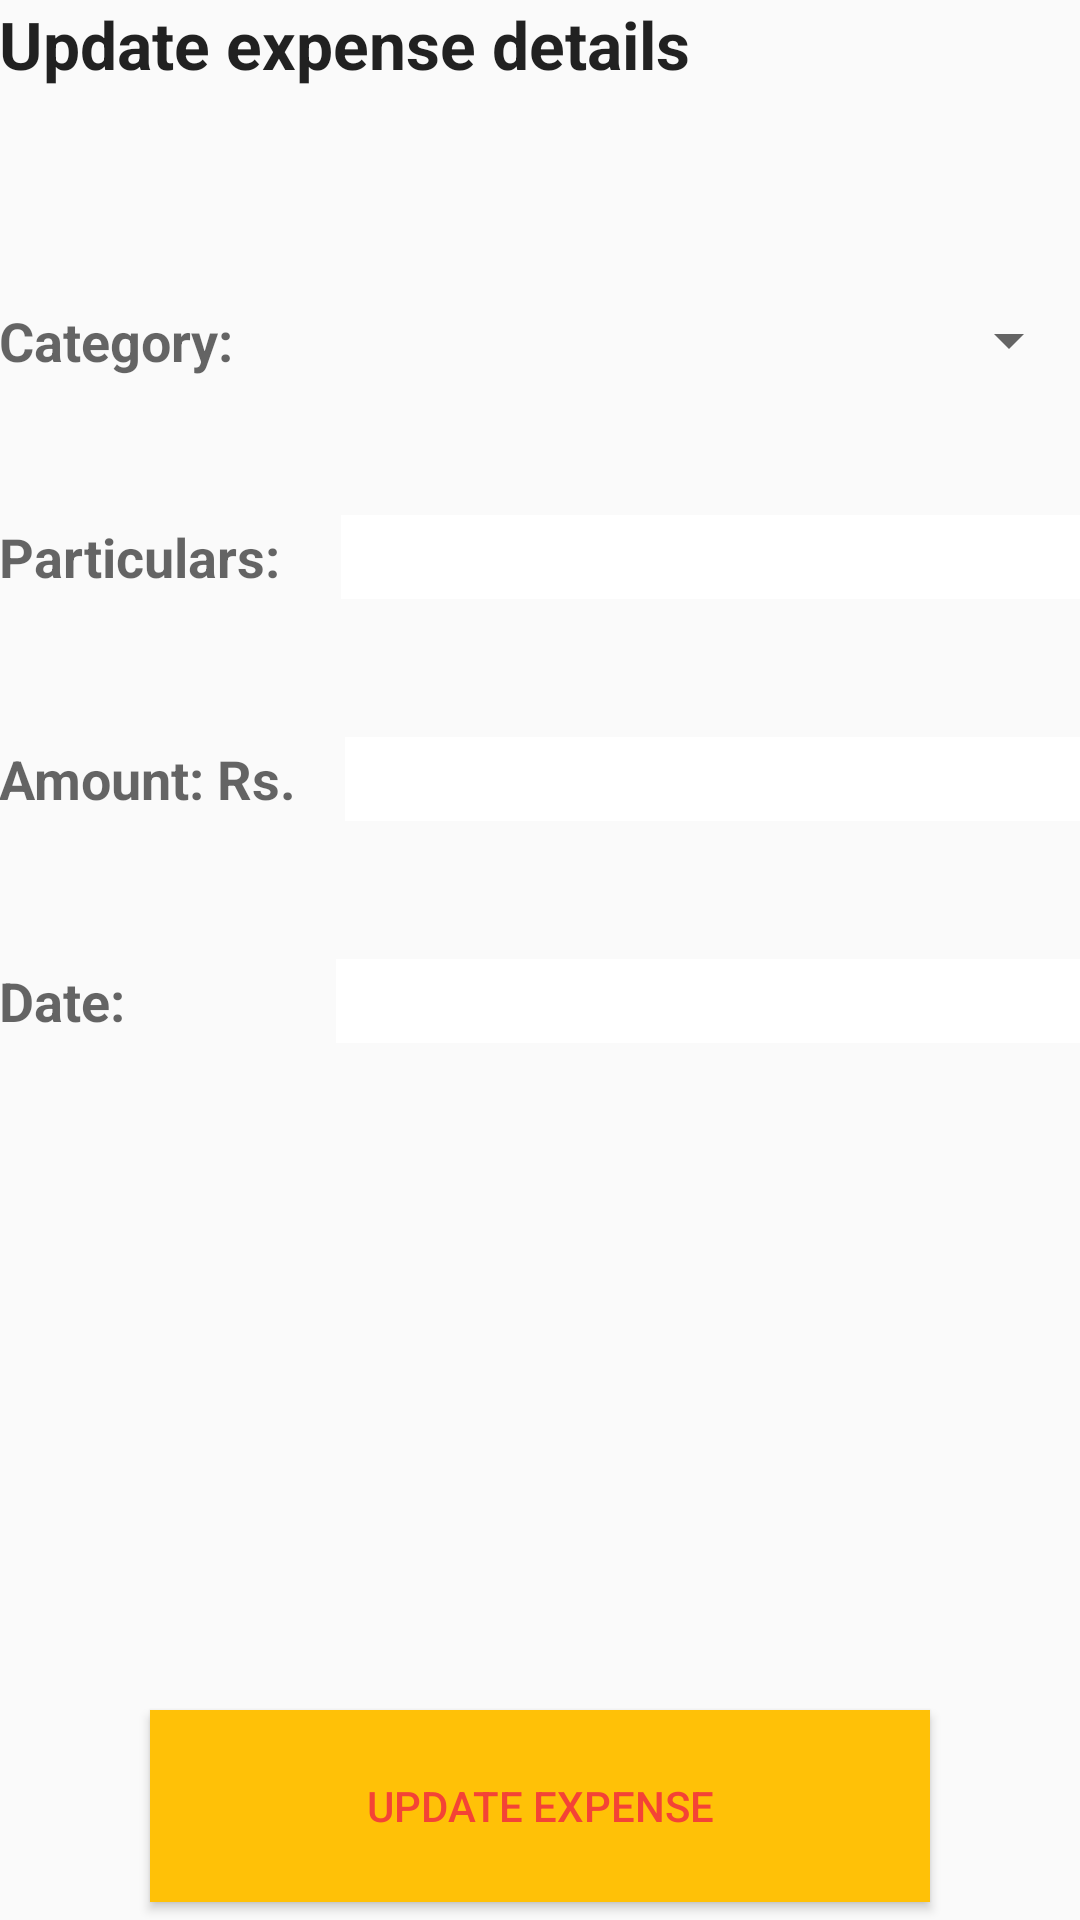

Reconstruct the res/layout file that produces this screen, plus the resources it refers to.
<!-- AndroidManifest.xml: application theme AppTheme -->
<!-- res/layout/activity_edit_expense.xml -->
<?xml version="1.0" encoding="utf-8"?>
<RelativeLayout xmlns:android="http://schemas.android.com/apk/res/android"
    xmlns:tools="http://schemas.android.com/tools"
    android:layout_width="match_parent"
    android:layout_height="match_parent"
    android:paddingBottom="@dimen/activity_vertical_margin"
    android:paddingLeft="@dimen/activity_horizontal_margin"
    android:paddingRight="@dimen/activity_horizontal_margin"
    android:paddingTop="@dimen/activity_vertical_margin"
    tools:context="com.soumyadeb.expensemanager.EditExpenseActivity">
    <TextView
        android:layout_width="wrap_content"
        android:layout_height="wrap_content"
        android:textAppearance="?android:attr/textAppearanceLarge"
        android:text="Update expense details"
        android:id="@+id/textView"
        android:layout_alignParentTop="true"
        android:textStyle="bold"
        android:layout_alignParentStart="true" />
    <LinearLayout
        android:layout_width="match_parent"
        android:layout_height="wrap_content"
        android:orientation="horizontal"
        android:id="@+id/linear1"
        android:layout_below="@id/textView"
        android:layout_marginTop="72dp">
        <TextView
            android:layout_width="wrap_content"
            android:layout_height="wrap_content"
            android:textStyle="bold"
            android:textAppearance="?android:attr/textAppearanceMedium"
            android:text="Category:"
            android:id="@+id/textView7"
            />

        <Spinner
            android:layout_width="match_parent"
            android:layout_height="wrap_content"
            android:id="@+id/spinner1"
            android:layout_marginLeft="16dp"
            />
    </LinearLayout>

    <LinearLayout
        android:layout_width="match_parent"
        android:layout_height="wrap_content"
        android:id="@+id/linear2"
        android:layout_marginTop="46dp"
        android:orientation="horizontal"
        android:layout_below="@id/linear1">
        <TextView
            android:layout_width="wrap_content"
            android:layout_height="wrap_content"
            android:textStyle="bold"
            android:textAppearance="?android:attr/textAppearanceMedium"
            android:text="Particulars:"/>
        <EditText
            android:layout_width="match_parent"
            style="@style/EditTextStyle"
            android:id="@+id/editText1"
            android:layout_marginLeft="20dp"/>
    </LinearLayout>
    <LinearLayout
        android:layout_width="match_parent"
        android:layout_height="wrap_content"
        android:id="@+id/linear3"
        android:layout_marginTop="46dp"
        android:orientation="horizontal"
        android:layout_below="@id/linear2">
        <TextView
            android:layout_width="wrap_content"
            android:layout_height="wrap_content"
            android:textStyle="bold"
            android:textAppearance="?android:attr/textAppearanceMedium"
            android:text="Amount: Rs."/>
        <EditText
            android:layout_width="match_parent"
            style="@style/EditTextStyle"
            android:id="@+id/editText2"
            android:inputType="number"
            android:layout_marginLeft="16dp"/>
    </LinearLayout>
    <LinearLayout
        android:layout_width="match_parent"
        android:layout_height="wrap_content"
        android:id="@+id/linear4"
        android:layout_marginTop="46dp"
        android:orientation="horizontal"
        android:layout_below="@id/linear3">
        <TextView
            android:layout_width="wrap_content"
            android:layout_height="wrap_content"
            android:textStyle="bold"
            android:textAppearance="?android:attr/textAppearanceMedium"
            android:text="Date: "/>
        <EditText
            android:layout_width="match_parent"
            style="@style/EditTextStyle"
            android:id="@+id/editText3"
            android:inputType="date"
            android:layout_marginLeft="66dp"/>
    </LinearLayout>

    <Button
        android:layout_width="260dp"
        android:layout_centerHorizontal="true"
        android:layout_marginBottom="6dp"
        android:layout_height="64dp"
        android:text="update expense"
        android:onClick="updateTable2"
        android:layout_alignParentBottom="true"
        android:id="@+id/button1"
        style="@style/ButtonTheme"/>

</RelativeLayout>
<!-- resources referenced by this layout -->
<resources>
  <style name="ButtonTheme">
          <item name="android:background">@color/colorAccent</item>
          <item name="android:textColor">@color/colorPrimary</item>
      </style>
  <style name="EditTextStyle">
          <item name="android:paddingLeft">8dp</item>
          <item name="android:paddingRight">8dp</item>
          <item name="android:background">@android:color/white</item>
          <item name="android:layout_height">28dp</item>
      </style>
  <style name="AppTheme" parent="Theme.AppCompat.Light.DarkActionBar">
          
          <item name="colorPrimary">@color/colorPrimary</item>
          <item name="colorPrimaryDark">@color/colorPrimary</item>
          <item name="colorAccent">@color/colorAccent</item>
          <item name="android:colorPressedHighlight">@color/colorPrimaryLight</item>
      </style>
  <color name="colorAccent">#FFC107</color>
  <color name="colorPrimary">#F44336</color>
  <color name="colorPrimaryLight">#FFE082</color>
</resources>
